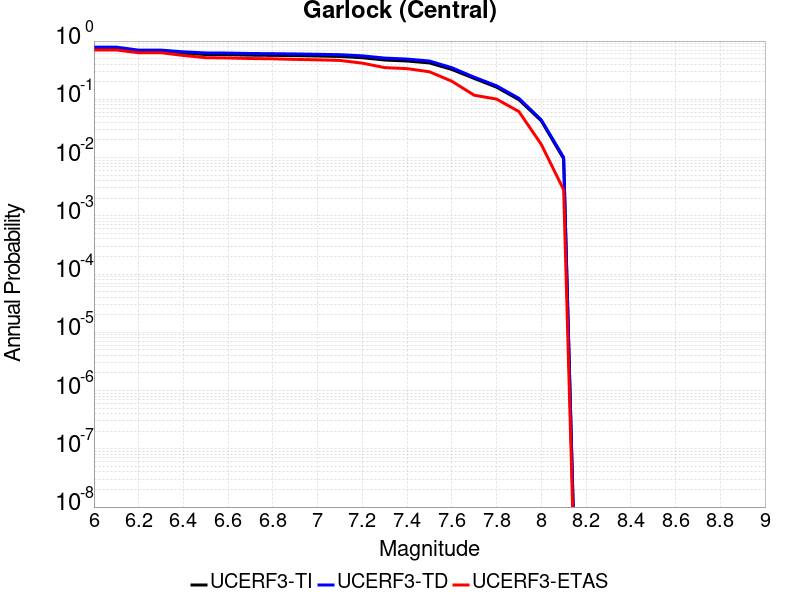

Values plotted in this chart, from the file beside it:
Magnitude, UCERF3-TI Prob, UCERF3-TD Prob, UCERF3-ETAS Prob
6.0, 0.7627, 0.7865, 0.7031
6.1, 0.7627, 0.7865, 0.7031
6.2, 0.6671, 0.699, 0.6303
6.3, 0.6671, 0.699, 0.6303
6.4, 0.6177, 0.6537, 0.5658
6.5, 0.5873, 0.6255, 0.5182
6.6, 0.5835, 0.622, 0.5126
6.7, 0.5726, 0.6118, 0.5014
6.8, 0.5682, 0.6075, 0.4958
6.9, 0.5621, 0.6016, 0.4846
7.0, 0.5535, 0.5931, 0.4762
7.1, 0.5437, 0.5834, 0.465
7.2, 0.5178, 0.5578, 0.4174
7.3, 0.4725, 0.5102, 0.3501
7.4, 0.4544, 0.4911, 0.3361
7.5, 0.4215, 0.4542, 0.2969
7.6, 0.3258, 0.3488, 0.2045
7.7, 0.2283, 0.2401, 0.1176
7.8, 0.1616, 0.1707, 0.1008
7.9, 0.09852, 0.104, 0.06162
8.0, 0.04271, 0.04444, 0.01681
8.1, 0.009538, 0.01007, 0.002801
